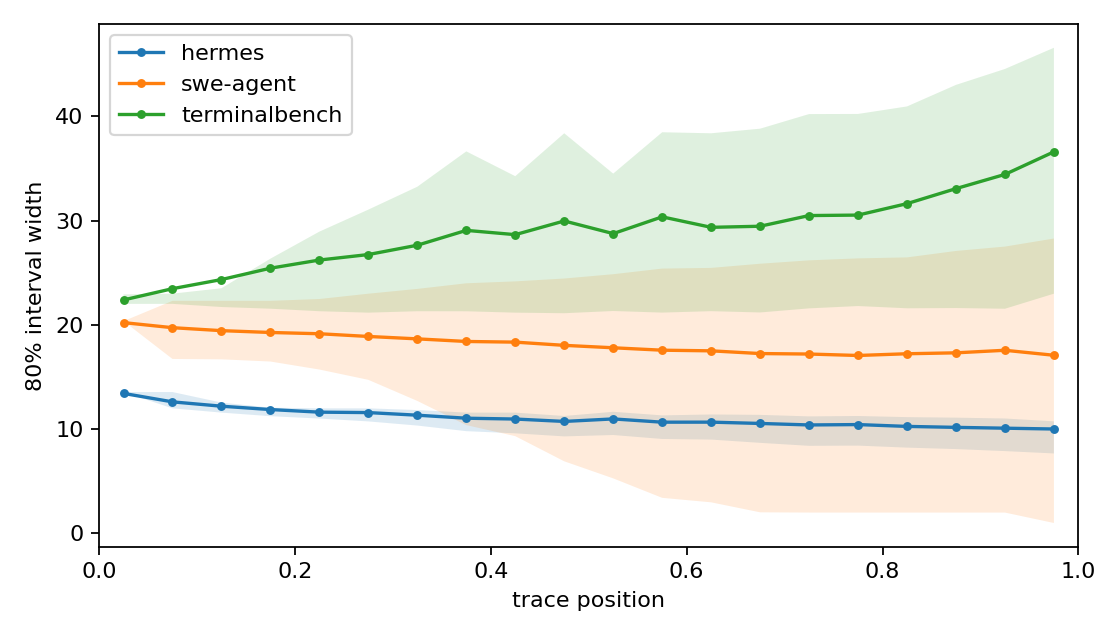

The table this chart was drawn from, first rows:
source, position_bin, position_low, position_high, position_midpoint, n, mean_interval80_width, p25_interval80_width, p75_interval80_width
hermes, 0, 0.0, 0.05, 0.025, 1496, 13.43, 13.56, 13.56
hermes, 1, 0.05, 0.1, 0.075, 2232, 12.62, 12, 13.56
hermes, 2, 0.1, 0.15, 0.125, 2375, 12.2, 11.59, 12.55
hermes, 3, 0.15, 0.2, 0.175, 2208, 11.88, 11.24, 12.06
hermes, 4, 0.2, 0.25, 0.225, 2277, 11.63, 11.02, 12
hermes, 5, 0.25, 0.3, 0.275, 2377, 11.59, 10.74, 12
hermes, 6, 0.3, 0.35, 0.325, 2456, 11.34, 10.35, 11.83
hermes, 7, 0.35, 0.4, 0.375, 2267, 11.05, 9.808, 11.59
hermes, 8, 0.4, 0.45, 0.425, 2325, 10.97, 9.601, 11.59
hermes, 9, 0.45, 0.5, 0.475, 1810, 10.74, 9.307, 11.26
hermes, 10, 0.5, 0.55, 0.525, 2961, 10.98, 9.439, 11.67
hermes, 11, 0.55, 0.6, 0.575, 2053, 10.67, 9.06, 11.32
hermes, 12, 0.6, 0.65, 0.625, 2539, 10.67, 9.001, 11.41
hermes, 13, 0.65, 0.7, 0.675, 2222, 10.55, 8.688, 11.37
hermes, 14, 0.7, 0.75, 0.725, 2107, 10.4, 8.402, 11.23
hermes, 15, 0.75, 0.8, 0.775, 2494, 10.44, 8.422, 11.26
hermes, 16, 0.8, 0.85, 0.825, 2469, 10.26, 8.229, 11.15
hermes, 17, 0.85, 0.9, 0.875, 2124, 10.17, 8.09, 11.1
hermes, 18, 0.9, 0.95, 0.925, 2442, 10.09, 7.897, 11.02
hermes, 19, 0.95, 1.0, 0.975, 1546, 10.02, 7.671, 10.75
swe-agent, 0, 0.0, 0.05, 0.025, 34209, 20.22, 20.36, 20.36
swe-agent, 1, 0.05, 0.1, 0.075, 42313, 19.73, 16.73, 22.31
swe-agent, 2, 0.1, 0.15, 0.125, 42206, 19.45, 16.7, 22.31
swe-agent, 3, 0.15, 0.2, 0.175, 40719, 19.27, 16.49, 22.31
swe-agent, 4, 0.2, 0.25, 0.225, 43760, 19.15, 15.72, 22.49
swe-agent, 5, 0.25, 0.3, 0.275, 42233, 18.89, 14.73, 23
swe-agent, 6, 0.3, 0.35, 0.325, 42219, 18.66, 12.71, 23.46
swe-agent, 7, 0.35, 0.4, 0.375, 40719, 18.41, 10.39, 23.99
swe-agent, 8, 0.4, 0.45, 0.425, 43680, 18.35, 9.33, 24.18
swe-agent, 9, 0.45, 0.5, 0.475, 42313, 18.04, 6.917, 24.45
swe-agent, 10, 0.5, 0.55, 0.525, 42314, 17.81, 5.28, 24.86
swe-agent, 11, 0.55, 0.6, 0.575, 40612, 17.57, 3.413, 25.4
swe-agent, 12, 0.6, 0.65, 0.625, 43787, 17.51, 2.982, 25.47
swe-agent, 13, 0.65, 0.7, 0.675, 42219, 17.25, 2.024, 25.87
swe-agent, 14, 0.7, 0.75, 0.725, 42233, 17.21, 2, 26.19
swe-agent, 15, 0.75, 0.8, 0.775, 40692, 17.07, 2, 26.38
swe-agent, 16, 0.8, 0.85, 0.825, 43787, 17.23, 2, 26.48
swe-agent, 17, 0.85, 0.9, 0.875, 42206, 17.32, 2, 27.1
swe-agent, 18, 0.9, 0.95, 0.925, 42313, 17.57, 2, 27.51
swe-agent, 19, 0.95, 1.0, 0.975, 34201, 17.09, 1, 28.29
terminalbench, 0, 0.0, 0.05, 0.025, 1716, 22.4, 22.02, 22.93
terminalbench, 1, 0.05, 0.1, 0.075, 2212, 23.48, 22.02, 23
terminalbench, 2, 0.1, 0.15, 0.125, 2351, 24.35, 21.72, 23.52
terminalbench, 3, 0.15, 0.2, 0.175, 2192, 25.44, 21.55, 26.36
terminalbench, 4, 0.2, 0.25, 0.225, 2276, 26.22, 21.31, 28.95
terminalbench, 5, 0.25, 0.3, 0.275, 2445, 26.75, 21.18, 31.06
terminalbench, 6, 0.3, 0.35, 0.325, 2367, 27.64, 21.31, 33.26
terminalbench, 7, 0.35, 0.4, 0.375, 2161, 29.07, 21.31, 36.65
terminalbench, 8, 0.4, 0.45, 0.425, 2403, 28.66, 21.18, 34.27
terminalbench, 9, 0.45, 0.5, 0.475, 1957, 29.97, 21.12, 38.38
terminalbench, 10, 0.5, 0.55, 0.525, 2529, 28.76, 21.33, 34.51
terminalbench, 11, 0.55, 0.6, 0.575, 2126, 30.36, 21.18, 38.48
terminalbench, 12, 0.6, 0.65, 0.625, 2286, 29.36, 21.32, 38.38
terminalbench, 13, 0.65, 0.7, 0.675, 2191, 29.46, 21.19, 38.82
terminalbench, 14, 0.7, 0.75, 0.725, 2120, 30.49, 21.59, 40.22
terminalbench, 15, 0.75, 0.8, 0.775, 2245, 30.53, 21.81, 40.24
terminalbench, 16, 0.8, 0.85, 0.825, 2303, 31.63, 21.59, 40.96
terminalbench, 17, 0.85, 0.9, 0.875, 2175, 33.07, 21.62, 43.02
terminalbench, 18, 0.9, 0.95, 0.925, 2161, 34.43, 21.55, 44.55
terminalbench, 19, 0.95, 1.0, 0.975, 1608, 36.6, 22.99, 46.58
